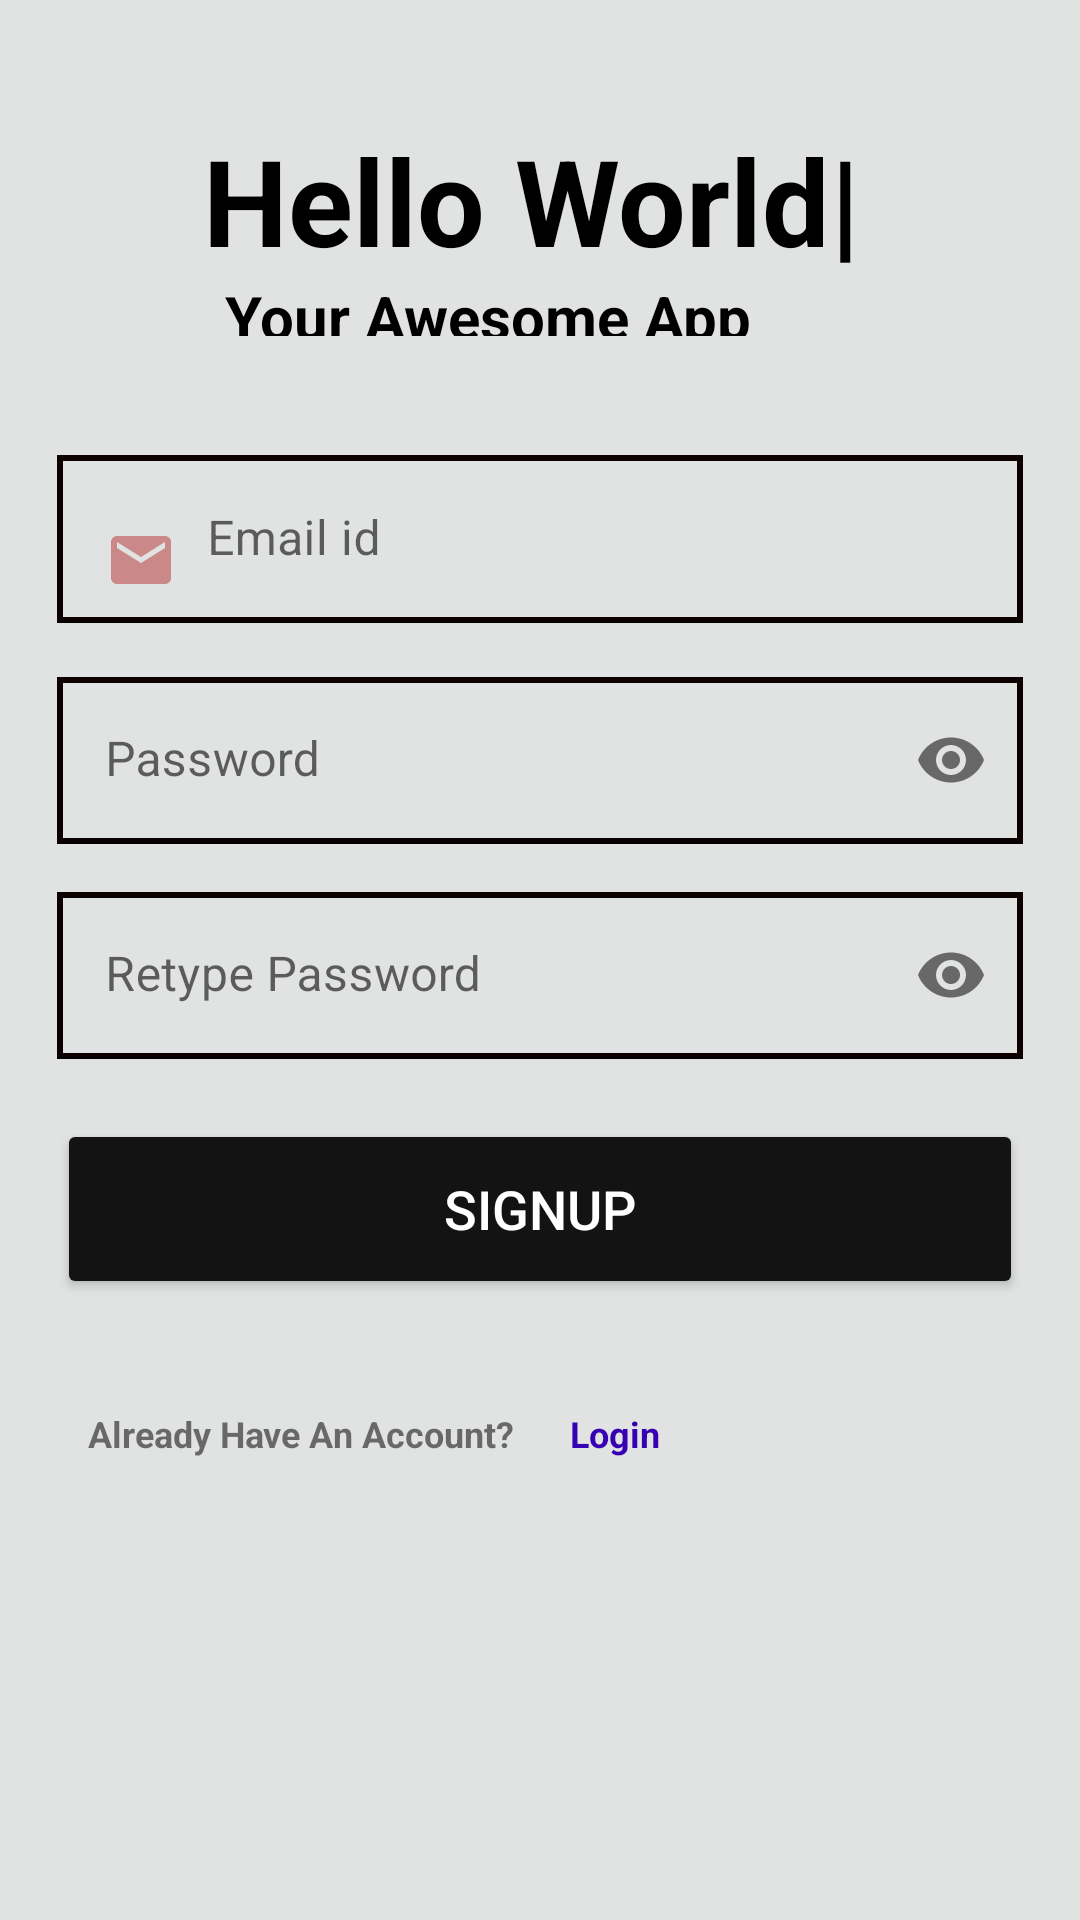

Layout XML and referenced resources for this Android screen:
<!-- AndroidManifest.xml: application theme Theme.FypMobileshop -->
<!-- res/layout/activity_user_registration.xml -->
<?xml version="1.0" encoding="utf-8"?>
<androidx.constraintlayout.widget.ConstraintLayout xmlns:android="http://schemas.android.com/apk/res/android"
    xmlns:app="http://schemas.android.com/apk/res-auto"
    xmlns:tools="http://schemas.android.com/tools"
    android:layout_width="match_parent"
    android:background="@color/ic_launcher_background"
    android:layout_height="match_parent"
    tools:context=".UserRegistration">

    <TextView
        android:layout_width="wrap_content"
        android:layout_height="wrap_content"
        android:layout_marginTop="40dp"
        android:text=" Hello World|"
        android:textColor="@color/black"
        android:textSize="40sp"
        android:textStyle="bold"
        app:layout_constraintEnd_toEndOf="parent"
        app:layout_constraintHorizontal_bias="0.442"
        app:layout_constraintTop_toBottomOf="parent"
        app:layout_constraintStart_toStartOf="parent"
        app:layout_constraintTop_toTopOf="parent" />

    <TextView
        android:id="@+id/textView7"
        android:layout_width="wrap_content"
        android:layout_height="wrap_content"
        android:layout_marginTop="92dp"
        android:text=" Your Awesome App"
        android:textColor="@color/black"
        android:textSize="20sp"
        android:textStyle="bold"
        app:layout_constraintEnd_toEndOf="parent"
        app:layout_constraintHorizontal_bias="0.39"
        app:layout_constraintStart_toStartOf="parent"
        app:layout_constraintTop_toBottomOf="parent"
        app:layout_constraintTop_toTopOf="parent" />

    <ProgressBar
        android:id="@+id/Registrationbar"
        android:layout_width="wrap_content"
        android:layout_height="wrap_content"
        android:visibility="invisible"
        android:progressTint="@color/white"
        app:layout_constraintBottom_toBottomOf="parent"
        app:layout_constraintEnd_toEndOf="parent"
        app:layout_constraintHorizontal_bias="0.528"
        app:layout_constraintStart_toStartOf="parent"
        app:layout_constraintTop_toBottomOf="@+id/linearlayout"
        app:layout_constraintVertical_bias="0.149" />

    <LinearLayout
        android:id="@+id/linearlayout"
        android:layout_width="match_parent"
        android:layout_height="416dp"
        android:layout_margin="4dp"
        android:layout_marginTop="280dp"
        android:background="@drawable/btn_btn"
        android:backgroundTint="@color/ic_launcher_background"
        android:elevation="2dp"
        android:gravity="center"
        android:orientation="vertical"
        android:padding="15dp"
        app:layout_constraintBottom_toBottomOf="parent"
        app:layout_constraintEnd_toEndOf="parent"
        app:layout_constraintStart_toStartOf="parent"
        app:layout_constraintTop_toTopOf="parent">


        <com.google.android.material.textfield.TextInputLayout
            android:layout_width="match_parent"
            android:layout_height="wrap_content"
            android:layout_marginTop="15dp"
            android:paddingBottom="10dp">

            <com.google.android.material.textfield.TextInputEditText
                android:id="@+id/useremail"
                android:layout_width="match_parent"
                android:layout_height="56dp"
                android:background="@drawable/btn_btn"
                android:drawableLeft="@drawable/email_24"
                android:drawablePadding="10dp"
                android:hint="Email id"
                android:inputType="textEmailAddress" />
        </com.google.android.material.textfield.TextInputLayout>


        <com.google.android.material.textfield.TextInputLayout

            android:layout_width="match_parent"
            android:layout_height="wrap_content"
            android:layout_marginTop="8dp"
            android:paddingBottom="5dp"
            app:passwordToggleEnabled="true">

            <com.google.android.material.textfield.TextInputEditText
                android:id="@+id/userpassword"
                android:layout_width="match_parent"
                android:layout_height="wrap_content"
                android:background="@drawable/btn_btn"
                android:drawablePadding="10dp"
                android:hint="Password"
                android:inputType="textPassword" />

        </com.google.android.material.textfield.TextInputLayout>

        <com.google.android.material.textfield.TextInputLayout

            android:layout_width="match_parent"
            android:layout_height="wrap_content"
            android:layout_marginTop="11dp"
            android:paddingBottom="5dp"
            app:passwordToggleEnabled="true">

            <com.google.android.material.textfield.TextInputEditText
                android:id="@+id/userpasswordretype"
                android:layout_width="match_parent"
                android:layout_height="wrap_content"
                android:background="@drawable/btn_btn"
                android:drawablePadding="10dp"
                android:hint="Retype Password"
                android:inputType="textPassword" />
        </com.google.android.material.textfield.TextInputLayout>

        <Button
            android:id="@+id/usersignupbtn"
            android:layout_width="match_parent"
            android:layout_height="60dp"
            android:layout_marginTop="15dp"
            android:backgroundTint="#131313"
            android:text="SignUp"
            android:textColor="@color/white"
            android:textSize="18sp" />

        <LinearLayout
            android:layout_width="match_parent"
            android:layout_height="wrap_content"
            android:layout_marginTop="10dp"
            android:orientation="horizontal">


            <TextView
                android:layout_width="wrap_content"
                android:layout_height="50dp"
                android:layout_marginTop="10dp"
                android:layout_marginStart="10dp"
                android:gravity="center"
                android:text="Already Have An Account?"
                android:textSize="12sp"
                android:textStyle="bold" />

            <TextView
                android:id="@+id/loginuser"
                android:layout_width="64dp"
                android:layout_height="50dp"
                android:layout_marginStart="2dp"
                android:layout_marginTop="10dp"
                android:gravity="center"
                android:text="Login"
                android:textColor="@color/purple_700"
                android:textSize="12sp"
                android:textStyle="bold" />
        </LinearLayout>

    </LinearLayout>
</androidx.constraintlayout.widget.ConstraintLayout>
<!-- resources referenced by this layout -->
<resources>
  <color name="ic_launcher_background">#E0E3E1</color>
  <!-- drawable btn_btn (drawable) -->
  <?xml version="1.0" encoding="utf-8"?>
  <shape xmlns:android="http://schemas.android.com/apk/res/android"
      android:shape="rectangle"  >
  
  
      <stroke android:width="2dp"
          android:color="#0C0000"/>
  </shape>
  <!-- drawable email_24 (drawable) -->
  <vector android:height="24dp" android:tint="#CB8888"
      android:viewportHeight="24" android:viewportWidth="24"
      android:width="24dp" xmlns:android="http://schemas.android.com/apk/res/android">
      <path android:fillColor="@android:color/white" android:pathData="M20,4L4,4c-1.1,0 -1.99,0.9 -1.99,2L2,18c0,1.1 0.9,2 2,2h16c1.1,0 2,-0.9 2,-2L22,6c0,-1.1 -0.9,-2 -2,-2zM20,8l-8,5 -8,-5L4,6l8,5 8,-5v2z"/>
  </vector>
  <style name="Theme.FypMobileshop" parent="Theme.MaterialComponents.DayNight.NoActionBar">
          
          <item name="colorPrimary">@color/purple_500</item>
          <item name="colorPrimaryVariant">@color/purple_700</item>
          <item name="colorOnPrimary">@color/white</item>
          
          <item name="colorSecondary">@color/teal_200</item>
          <item name="colorSecondaryVariant">@color/teal_700</item>
          <item name="colorOnSecondary">@color/black</item>
          
          <item name="android:statusBarColor">?attr/colorPrimaryVariant</item>
          
      </style>
  <!-- not gathered from this repository: default colours our renderer supplied (Android Studio template values) -->
  <color name="purple_500">#FF6200EE</color>
  <color name="purple_700">#FF3700B3</color>
  <color name="teal_200">#FF03DAC5</color>
  <color name="teal_700">#FF018786</color>
  <color name="black">#FF000000</color>
  <color name="white">#FFFFFFFF</color>
</resources>
